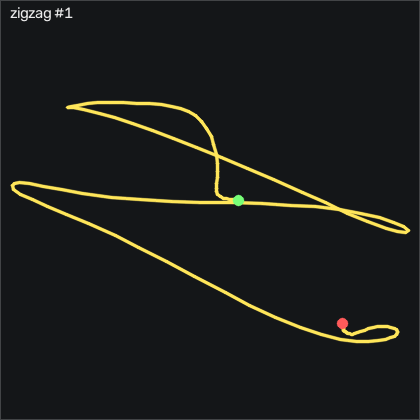

Source data for this figure (header and first rows):
t_s, ax, ay, az, gx, gy, gz, seq
0.00000, -0.875, -0.215, 0.586, 0.6665, -0.2017, -0.9528, 21347
0.01000, -0.884, -0.203, 0.599, 1.185, -1.056, -1.38, 21348
0.02000, -0.89, -0.191, 0.615, 1.276, -2.092, -1.898, 21349
0.03000, -0.9, -0.171, 0.633, 0.5745, -2.916, -2.295, 21350
0.04000, -0.914, -0.157, 0.659, -1.498, -3.464, -3.179, 21351
0.05000, -0.94, -0.15, 0.677, -4.761, -3.342, -3.148, 21352
0.06100, -0.963, -0.146, 0.695, -9.242, -2.855, -0.8308, 21353
0.07000, -1.006, -0.16, 0.708, -14.76, -1.513, -1.624, 21354
0.08000, -1.051, -0.173, 0.721, -20.64, -0.3237, -3.758, 21355
0.09000, -1.105, -0.217, 0.723, -27.11, 0.3473, -7.142, 21356
0.101, -1.167, -0.285, 0.724, -33.27, 0.01128, -11.14, 21357
0.11, -1.226, -0.339, 0.732, -38.02, -1.909, -11.78, 21358
0.12, -1.286, -0.358, 0.723, -41.83, -5.903, -9.093, 21359
0.13, -1.347, -0.415, 0.686, -44.3, -11.88, -10.31, 21360
0.141, -1.349, -0.453, 0.631, -41.47, -21.48, -15.43, 21361
0.15, -1.29, -0.47, 0.563, -32.72, -31.21, -21.14, 21362
0.16, -1.325, -0.447, 0.559, -19.64, -40.11, -24.43, 21363
0.17, -1.317, -0.291, 0.498, -5.066, -52.55, -24.34, 21364
0.18, -1.248, -0.05800, 0.46, 6.184, -65.6, -22.93, 21365
0.191, -1.216, 0.16, 0.449, 9.6, -80.23, -29.12, 21366
0.2, -1.146, 0.338, 0.404, 5.056, -97.06, -38.76, 21367
0.21, -0.961, 0.429, 0.413, -4.974, -115.5, -49.98, 21368
0.22, -0.705, 0.431, 0.45, -18.02, -130.3, -61.93, 21369
0.231, -0.441, 0.408, 0.47, -31.38, -136.1, -69.06, 21370
0.24, -0.25, 0.443, 0.521, -44.49, -131.9, -69, 21371
0.25, -0.09300, 0.363, 0.463, -60.52, -119.3, -60.65, 21372
0.26, -0.02400, 0.341, 0.511, -74.27, -100.9, -51.9, 21373
0.271, 0.02300, 0.323, 0.497, -88.45, -81.73, -37.48, 21374
0.28, 0.00800, 0.275, 0.5, -102.7, -62.31, -31.26, 21375
0.29, -0.02200, 0.206, 0.496, -117.3, -46.54, -27.17, 21376
0.3, -0.127, 0.09800, 0.447, -134, -31.57, -24.06, 21377
0.31, -0.252, -0.136, 0.44, -153.9, -20.05, -18.85, 21378
0.32, -0.311, -0.476, 0.462, -172.5, -13.56, -9.612, 21379
0.33, -0.265, -0.765, 0.481, -185.6, -11.51, 0.1442, 21380
0.34, -0.225, -1.087, 0.484, -192.4, -8.129, 2.37, 21381
0.35, -0.178, -1.366, 0.452, -189.9, -2.458, 0.8152, 21382
0.361, -0.169, -1.625, 0.436, -179.5, 6.322, -8.575, 21383
0.37, -0.25, -1.972, 0.449, -162.5, 16.29, -24.03, 21384
0.38, -0.354, -2.393, 0.473, -136.6, 22.36, -44.52, 21385
0.39, -0.348, -2.78, 0.5, -98.63, 18.3, -65.74, 21386
0.401, -0.259, -3.052, 0.511, -49.03, 8.091, -77.45, 21387
0.41, -0.09600, -3.154, 0.401, 11.18, 0.6523, -79.92, 21388
0.42, 0.229, -3.079, 0.229, 80.06, 4.127, -69.79, 21389
0.43, 0.341, -2.665, 0.205, 151.1, 24.95, -46.44, 21390
0.441, 0.214, -2.062, 0.161, 207.7, 51.35, -14.61, 21391
0.45, 0.09600, -1.723, 0.04300, 240.7, 71.26, 7.614, 21392
0.46, 0.05400, -1.503, -0.05800, 264.7, 85.44, 19.87, 21393
0.47, 0.00000, -1.344, -0.146, 288, 101.6, 20.63, 21394
0.48, -0.11, -1.194, -0.265, 312.2, 119, 14.78, 21395
0.49, -0.23, -0.986, -0.455, 337.2, 134, 6.638, 21396
0.5, -0.381, -0.681, -0.642, 360.8, 146.7, 3.346, 21397
0.51, -0.551, -0.229, -0.823, 379.5, 157.2, 8.559, 21398
0.52, -0.791, 0.316, -0.87, 388.7, 166, 17.55, 21399
0.531, -1.075, 0.887, -0.881, 384.9, 171, 32.28, 21400
0.54, -1.375, 1.447, -0.877, 366.5, 166.9, 51.97, 21401
0.55, -1.647, 1.961, -0.805, 334.5, 151.1, 73.74, 21402
0.56, -1.91, 2.503, -0.67, 292.5, 125.8, 88.89, 21403
0.571, -2.057, 2.968, -0.57, 243, 90.01, 81.82, 21404
0.58, -2.051, 3.542, -0.445, 188.9, 49.71, 51.21, 21405
0.59, -2.001, 4, -0.258, 119.4, 10.9, 12.43, 21406
... 89 more rows
